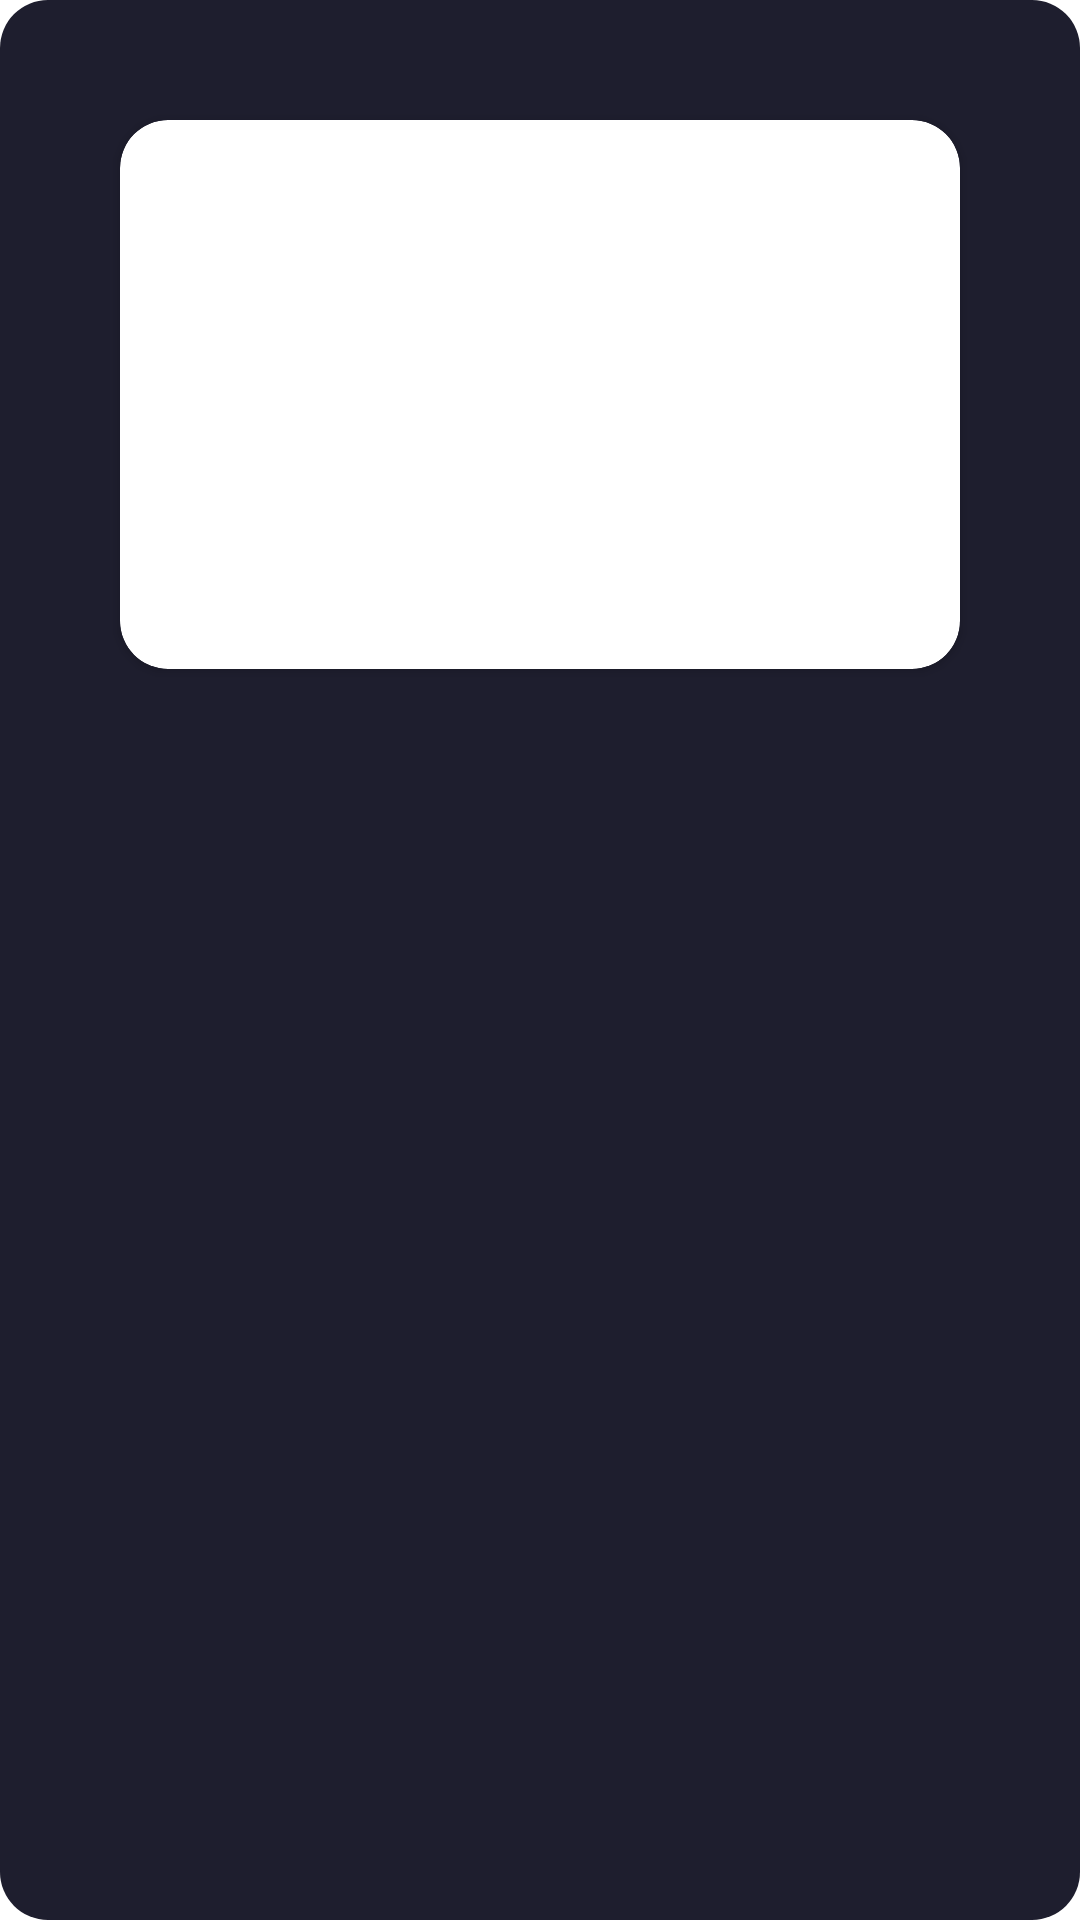

Here is an Android app screen rendered from its layout file. Give the layout XML and the strings, colors and styles it references.
<!-- AndroidManifest.xml: application theme Theme.SoundNestAndroid -->
<!-- res/layout/fragment_notification_detail.xml -->
<FrameLayout xmlns:android="http://schemas.android.com/apk/res/android"
    xmlns:app="http://schemas.android.com/apk/res-auto"
    android:layout_width="match_parent"
    android:layout_height="match_parent"
    android:background="@drawable/rounded_dialog">

    <androidx.cardview.widget.CardView
        android:layout_width="match_parent"
        android:layout_height="wrap_content"
        android:layout_margin="32dp"
        app:cardCornerRadius="16dp">

        <LinearLayout
            android:layout_width="match_parent"
            android:layout_height="wrap_content"
            android:orientation="vertical"
            android:padding="24dp">

            <TextView
                android:id="@+id/tvDetailTitle"
                android:layout_width="wrap_content"
                android:layout_height="wrap_content"
                android:textStyle="bold"
                android:textSize="20sp" />

            <TextView
                android:id="@+id/tvDetailBody"
                android:layout_width="wrap_content"
                android:layout_height="wrap_content"
                android:layout_marginTop="8dp" />

            <TextView
                android:id="@+id/tvDetailSender"
                android:layout_width="wrap_content"
                android:layout_height="wrap_content"
                android:layout_marginTop="16dp"
                android:textStyle="italic" />

            <TextView
                android:id="@+id/tvDetailRelevance"
                android:layout_width="wrap_content"
                android:layout_height="wrap_content"
                android:layout_marginTop="4dp" />

            <TextView
                android:id="@+id/tvDetailDate"
                android:layout_width="wrap_content"
                android:layout_height="wrap_content"
                android:layout_marginTop="4dp" />

        </LinearLayout>
    </androidx.cardview.widget.CardView>
</FrameLayout>
<!-- resources referenced by this layout -->
<resources>
  <!-- drawable rounded_dialog (drawable) -->
  <?xml version="1.0" encoding="utf-8"?>
  <shape xmlns:android="http://schemas.android.com/apk/res/android"
      android:shape="rectangle">
      <solid android:color="@color/background_main" />
      <corners android:radius="16dp" />
      <padding
          android:left="8dp"
          android:top="8dp"
          android:right="8dp"
          android:bottom="8dp" />
  </shape>
  <style name="Theme.SoundNestAndroid" parent="Theme.MaterialComponents.DayNight.DarkActionBar">
  
          <item name="colorPrimary">@color/accent_orange</item>
          <item name="colorPrimaryVariant">@color/accent_orange</item>
          <item name="colorOnPrimary">@color/accent_purple</item>
  
          <item name="colorSecondary">@color/teal_200</item>
          <item name="colorSecondaryVariant">@color/teal_700</item>
          <item name="colorOnSecondary">@color/black</item>
  
          <item name="android:statusBarColor">?attr/colorPrimaryVariant</item>
  
      </style>
  <color name="background_main">#1E1E2E</color>
  <color name="accent_orange">#FFA94D</color>
  <color name="accent_purple">#A259FF</color>
  <color name="teal_200">#FF03DAC5</color>
  <color name="teal_700">#FF018786</color>
  <color name="black">#FF000000</color>
</resources>
